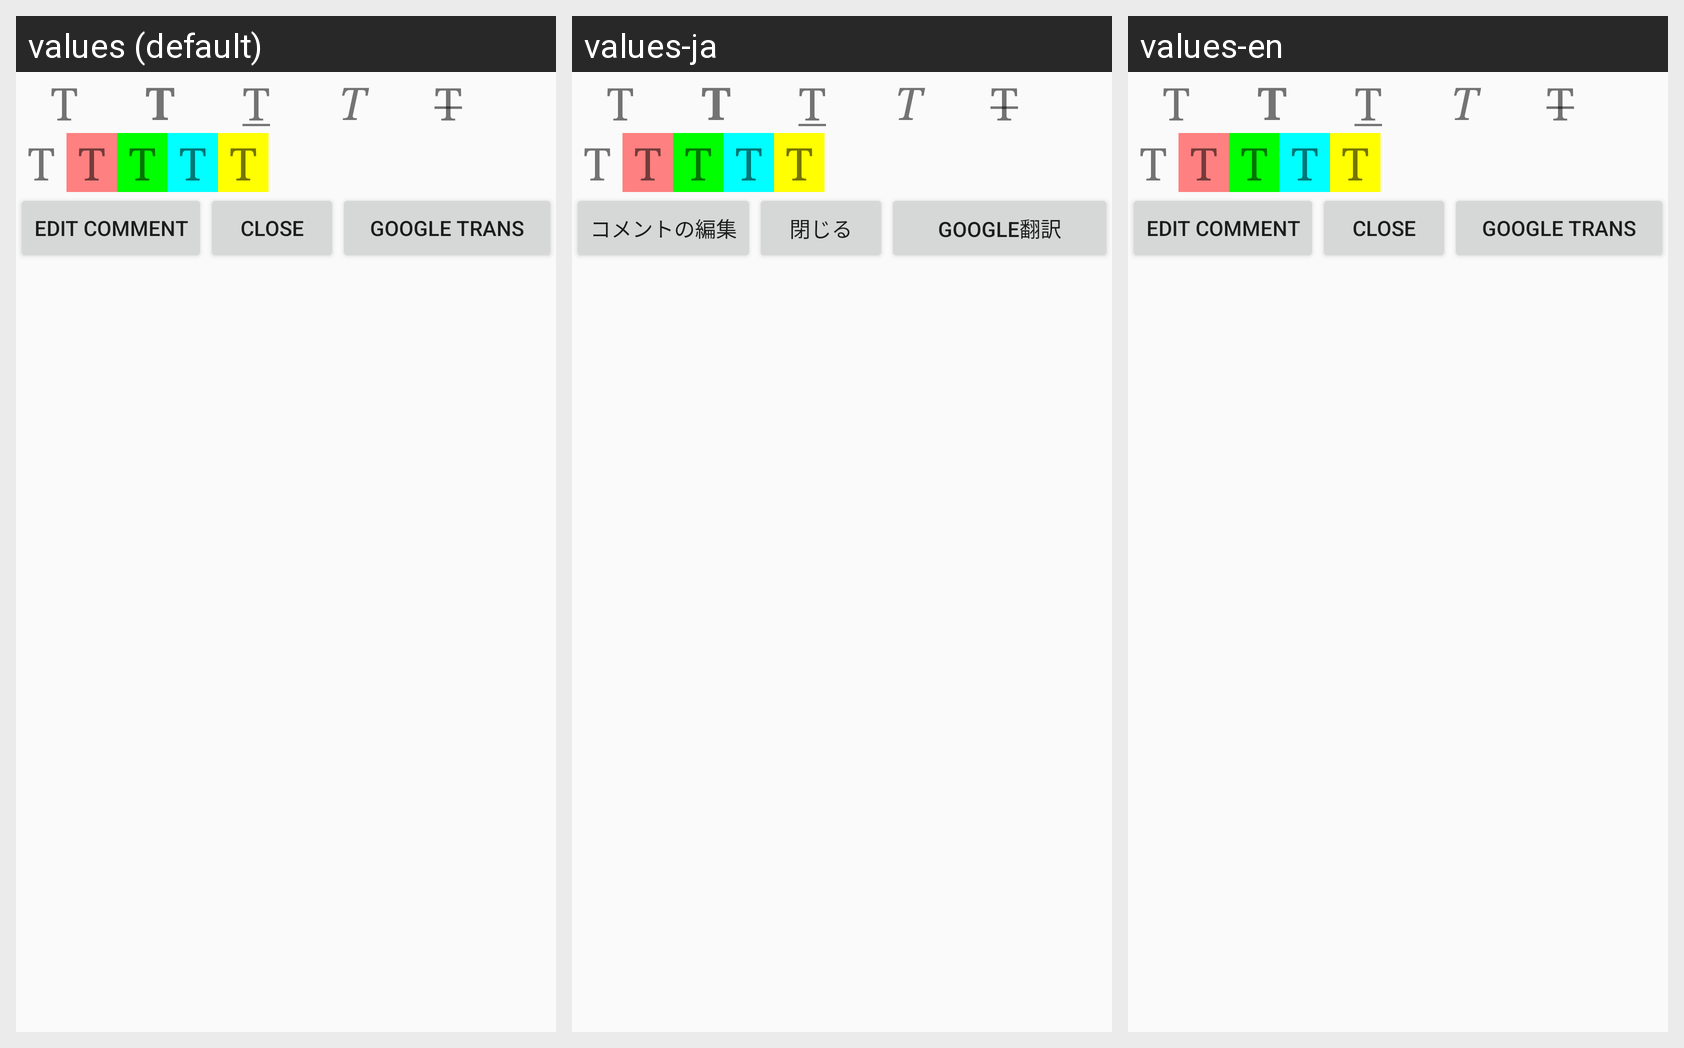

This grid shows one Android layout under several languages. Give, for every string resource on the screen, its name, the default text and each shown locale's text.
Android screen res/layout/popup_menu.xml rendered under 3 locales, left to right: values (default), values-ja, values-en. Device: Nexus 5 (rendered at 1080×1920; each locale shown at half size, 540×960, under a caption strip naming it); theme AppTheme.
Strings drawn on this screen, with the default value and each locale's value (text and hints the layout hard-codes, and strings that could not be matched under every locale, appear in the picture but are not listed):

font_bold_text
  values: T
  values-ja: T
  values-en: T  [not translated; the default value is used]

font_underline_text
  values: T
  values-ja: T
  values-en: T  [not translated; the default value is used]

font_italic_text
  values: T
  values-ja: T
  values-en: T  [not translated; the default value is used]

font_strikeout_text
  values: T
  values-ja: T
  values-en: T  [not translated; the default value is used]

action_edit_comment
  values: Edit Comment
  values-ja: コメントの編集
  values-en: Edit Comment  [not translated; the default value is used]

action_close
  values: Close
  values-ja: 閉じる
  values-en: Close  [not translated; the default value is used]

action_google_translate
  values: Google Trans
  values-ja: Google翻訳
  values-en: Google Trans  [not translated; the default value is used]
